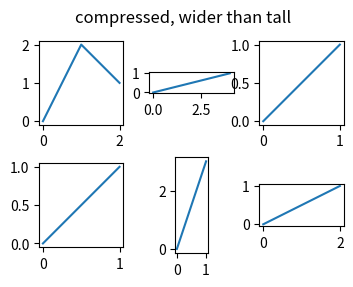

Source code (Python):
# Written by calculate-plot 0.1.0: this script draws the same figure with Matplotlib 3.11.2.
import locale

import matplotlib.pyplot as plt

# Text is shaped for the language of the locale: this is the one the figure was made with.
try:
    locale.setlocale(locale.LC_CTYPE, "C.UTF-8")
except locale.Error:
    locale.setlocale(locale.LC_CTYPE, "C")

fig, axs = plt.subplots(2, 3, layout='compressed', figsize=(8.0, 3.0))
axs[0, 0].plot([0, 1, 2], [0, 2, 1])
axs[0, 0].set_aspect('equal')
axs[0, 1].plot([0, 4], [0, 1])
axs[0, 1].set_aspect('equal')
axs[0, 2].plot([0, 1], [0, 1])
axs[0, 2].set_aspect('equal')
axs[1, 0].plot([0, 1], [0, 1])
axs[1, 0].set_aspect('equal')
axs[1, 1].plot([0, 1], [0, 3])
axs[1, 1].set_aspect('equal')
axs[1, 2].plot([0, 2], [0, 1])
axs[1, 2].set_aspect('equal')
fig.suptitle('compressed, wider than tall')

if __name__ == "__main__":
    plt.show()
